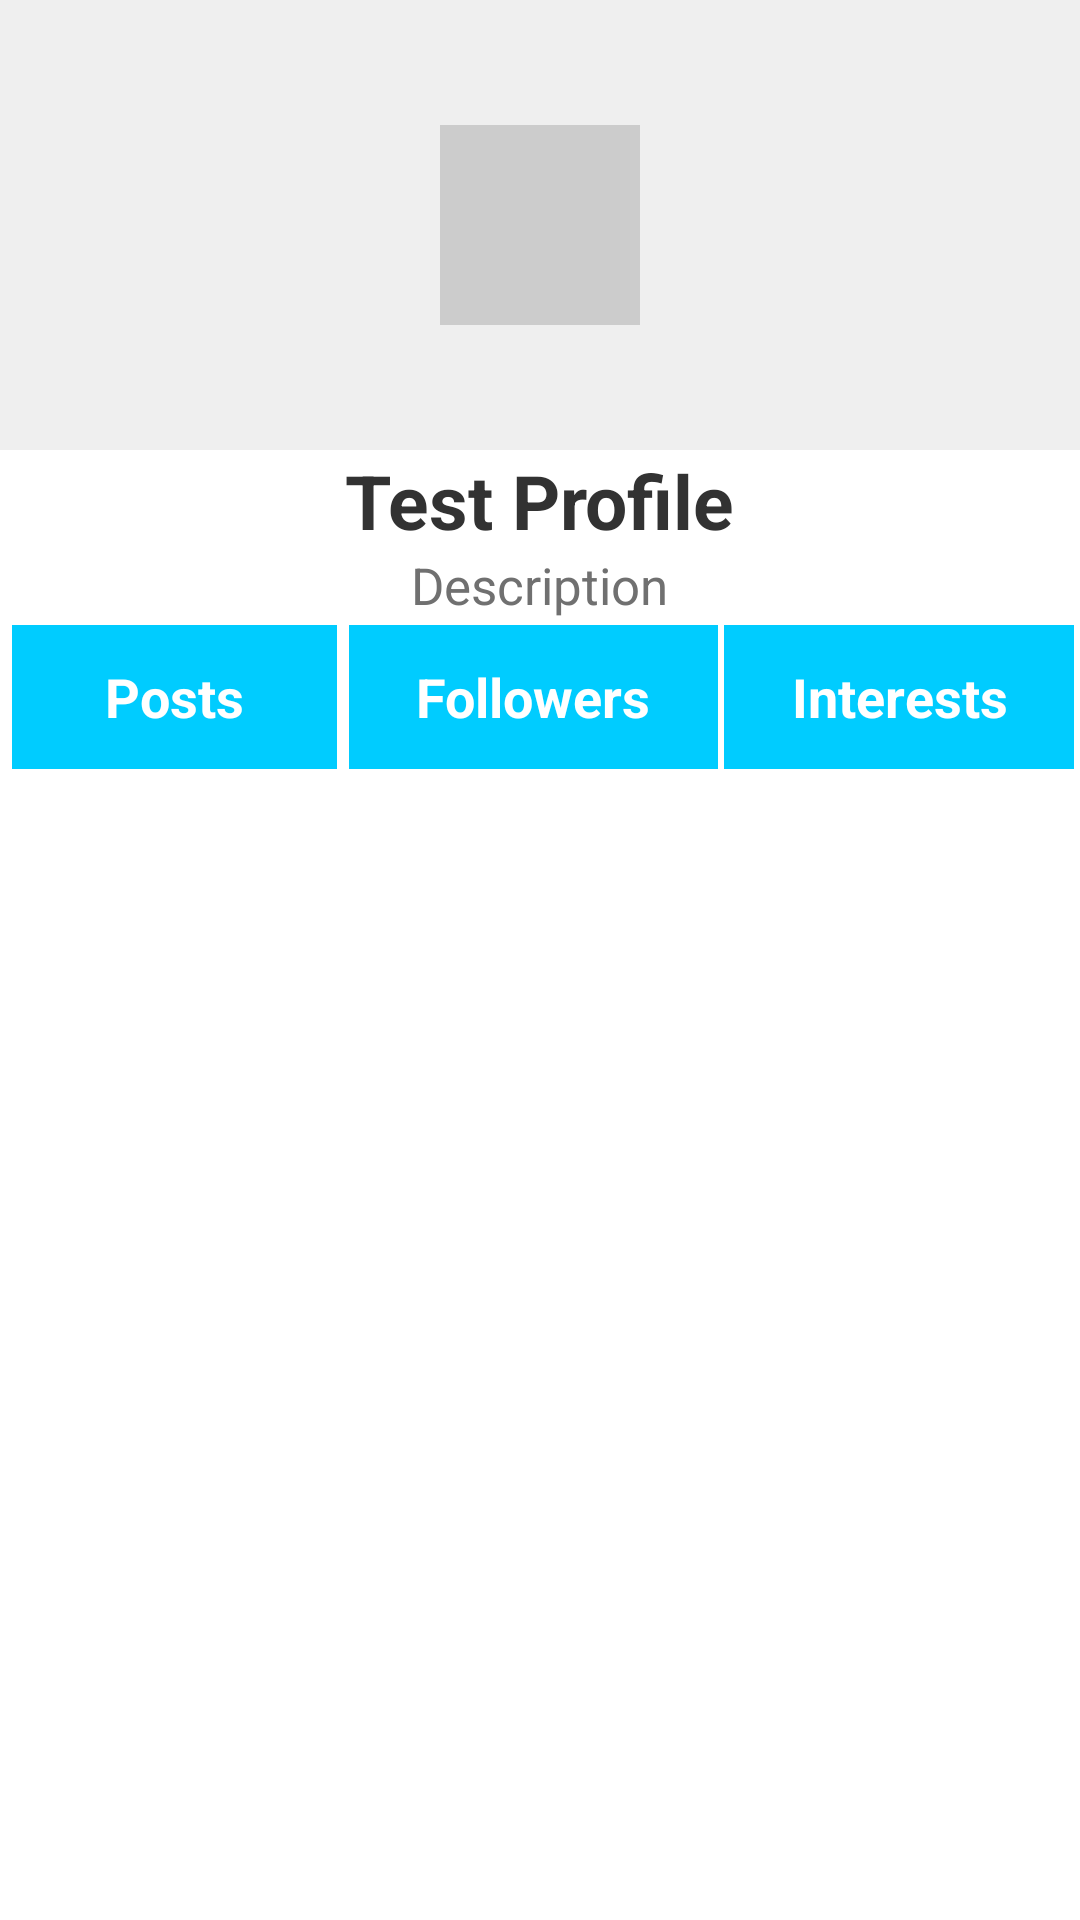

Layout XML and referenced resources for this Android screen:
<!-- AndroidManifest.xml: application theme AppTheme -->
<!-- res/layout/fragment_my_profile.xml -->
<RelativeLayout xmlns:android="http://schemas.android.com/apk/res/android"
    xmlns:tools="http://schemas.android.com/tools"
    android:layout_width="match_parent"
    android:layout_height="match_parent"
    android:background="@color/white">
    
    <LinearLayout
        android:layout_width="match_parent"
        android:layout_height="match_parent"
        android:orientation="vertical">

        <FrameLayout
            android:layout_width="match_parent"
            android:layout_height="150dp"
            android:background="#efefef">
            
            <FrameLayout 
                android:layout_width="200px"
                android:layout_height="200px"
                android:layout_gravity="center">
            <ImageView
                android:layout_width="match_parent"
                android:layout_height="match_parent"
                android:layout_gravity="center"
                android:src="@drawable/avatar"
                android:background="#cccccc"
				android:padding="1dp"/>
        	</FrameLayout>
        </FrameLayout>

        <TextView
            android:layout_width="wrap_content"
            android:layout_height="wrap_content"
            android:text="@string/header_name"
            android:layout_gravity="center"
            android:textStyle="bold"
            android:textSize="25dp" />

        <TextView
            android:layout_width="wrap_content"
            android:layout_height="wrap_content"
            android:text="@string/description"
            android:layout_gravity="center"
            android:textSize="17dp"
            android:textColor="#FF707070"/>

        <LinearLayout
            android:layout_width="match_parent"
            android:layout_height="match_parent"
            android:orientation="horizontal"
            android:padding="2dp">

            <Button
                android:layout_weight="1"
                android:layout_width="wrap_content"
                android:layout_height="wrap_content"
                android:text="Posts"
                android:onClick="openMyPosts"
                android:textColor="#fff"
                android:textStyle="bold" 
                android:background="#00ccff"
                android:layout_marginLeft="2dp"
                android:layout_marginRight="2dp"/>
                        
            <Button
                android:layout_weight="1"
                android:layout_width="wrap_content"
                android:layout_height="wrap_content"
                android:text="Followers"
                android:onClick="openMyFollowers"
                android:textColor="#fff"
                android:textStyle="bold" 
                android:background="#00ccff"
                android:layout_marginLeft="2dp"
                android:layout_marginRight="2dp"/>

            <Button
                android:layout_weight="1"
                android:layout_width="wrap_content"
                android:layout_height="wrap_content"
                android:text="Interests"
                android:onClick="openMyInterests"
                android:textColor="#fff"
                android:textStyle="bold" 
                android:background="#00ccff"
                />

        </LinearLayout>
    </LinearLayout>
</RelativeLayout>
<!-- resources referenced by this layout -->
<resources>
  <color name="white">#ffffff</color>
  <string name="description">Description</string>
  <string name="header_name">Test Profile</string>
  <style name="AppTheme" parent="AppBaseTheme">
          
      </style>
  <style name="AppBaseTheme" parent="android:Theme.Holo.Light">
          
      </style>
</resources>
